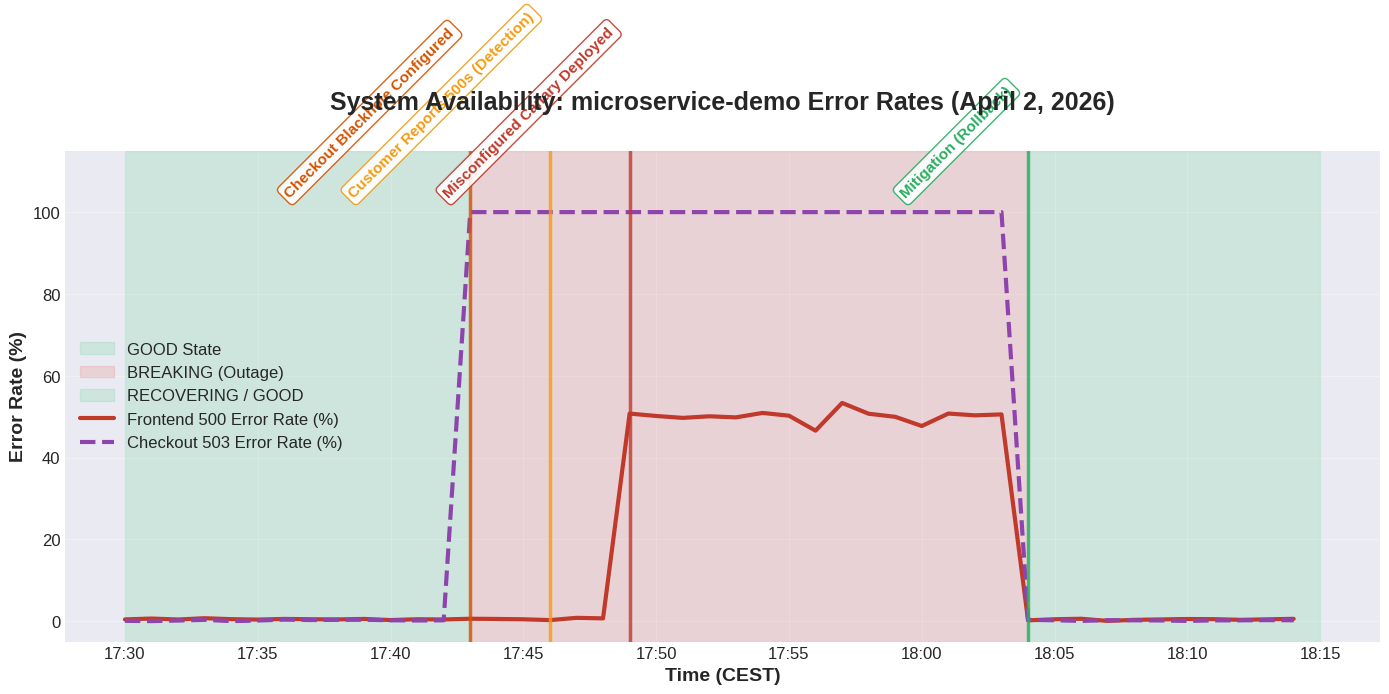

Generate this figure with matplotlib: (Note: this script raises an exception after producing the figure.)
import matplotlib
matplotlib.use("Agg")
import matplotlib.pyplot as plt
import matplotlib.dates as mdates
from datetime import datetime, timedelta
import numpy as np

# Time generation (17:30 to 18:15 CEST)
start_time = datetime(2026, 4, 2, 17, 30)
end_time = datetime(2026, 4, 2, 18, 15)
times = [start_time + timedelta(minutes=i) for i in range(int((end_time - start_time).total_seconds() / 60))]

# Synthetic data generation
frontend_errors = []
checkout_errors = []

for t in times:
    # Frontend errors (start at 17:49, end at 18:04)
    if datetime(2026, 4, 2, 17, 49) <= t < datetime(2026, 4, 2, 18, 4):
        frontend_errors.append(50 + np.random.normal(0, 2))
    else:
        frontend_errors.append(np.random.normal(0.5, 0.2))
        
    # Checkout errors (start at 17:43, end at 18:04)
    if datetime(2026, 4, 2, 17, 43) <= t < datetime(2026, 4, 2, 18, 4):
        checkout_errors.append(100)
    else:
        checkout_errors.append(np.random.normal(0.2, 0.1))

# Clamp to 0-100
frontend_errors = np.clip(frontend_errors, 0, 100)
checkout_errors = np.clip(checkout_errors, 0, 100)

# Plotting
plt.figure(figsize=(14, 7))

# Check if seaborn is available, otherwise fallback
try:
    plt.style.use('seaborn-v0_8-darkgrid')
except:
    plt.style.use('ggplot')

# Shaded regions for states (to please Ben Treynor: GOOD -> BREAKING -> GOOD)
plt.axvspan(start_time, datetime(2026, 4, 2, 17, 43), color='#2ecc71', alpha=0.15, label='GOOD State')
plt.axvspan(datetime(2026, 4, 2, 17, 43), datetime(2026, 4, 2, 18, 4), color='#e74c3c', alpha=0.15, label='BREAKING (Outage)')
plt.axvspan(datetime(2026, 4, 2, 18, 4), end_time, color='#2ecc71', alpha=0.15, label='RECOVERING / GOOD')

# Lines
plt.plot(times, frontend_errors, label='Frontend 500 Error Rate (%)', color='#c0392b', linewidth=3)
plt.plot(times, checkout_errors, label='Checkout 503 Error Rate (%)', color='#8e44ad', linewidth=3, linestyle='--')

# Annotations (Key Milestones)
annotations = [
    (datetime(2026, 4, 2, 17, 43), 'Checkout Blackhole Configured', '#d35400'),
    (datetime(2026, 4, 2, 17, 46), 'Customer Reports 500s (Detection)', '#f39c12'),
    (datetime(2026, 4, 2, 17, 49), 'Misconfigured Canary Deployed', '#c0392b'),
    (datetime(2026, 4, 2, 18, 4), 'Mitigation (Rollback)', '#27ae60')
]

for time, text, color in annotations:
    plt.axvline(x=time, color=color, linestyle='-', linewidth=2.5, alpha=0.8)
    plt.text(time - timedelta(minutes=0.5), 103, text, rotation=45, verticalalignment='bottom', 
             horizontalalignment='right', color=color, fontweight='bold', fontsize=11, 
             bbox=dict(facecolor='white', edgecolor=color, boxstyle='round,pad=0.3', alpha=0.9))

plt.title('System Availability: microservice-demo Error Rates (April 2, 2026)', fontsize=18, fontweight='bold', pad=30)
plt.xlabel('Time (CEST)', fontsize=14, fontweight='bold')
plt.ylabel('Error Rate (%)', fontsize=14, fontweight='bold')
plt.ylim(-5, 115)
plt.legend(loc='center left', fontsize=12, framealpha=0.9)
plt.grid(True, alpha=0.3)

# Formatting x-axis
ax = plt.gca()
ax.xaxis.set_major_formatter(mdates.DateFormatter('%H:%M'))
plt.xticks(fontsize=12)
plt.yticks(fontsize=12)

plt.tight_layout()
plt.savefig('out/postmortem-demo03-500s/incident_graph.png', dpi=300, bbox_inches='tight')
print("Graph successfully generated at out/postmortem-demo03-500s/incident_graph.png")
